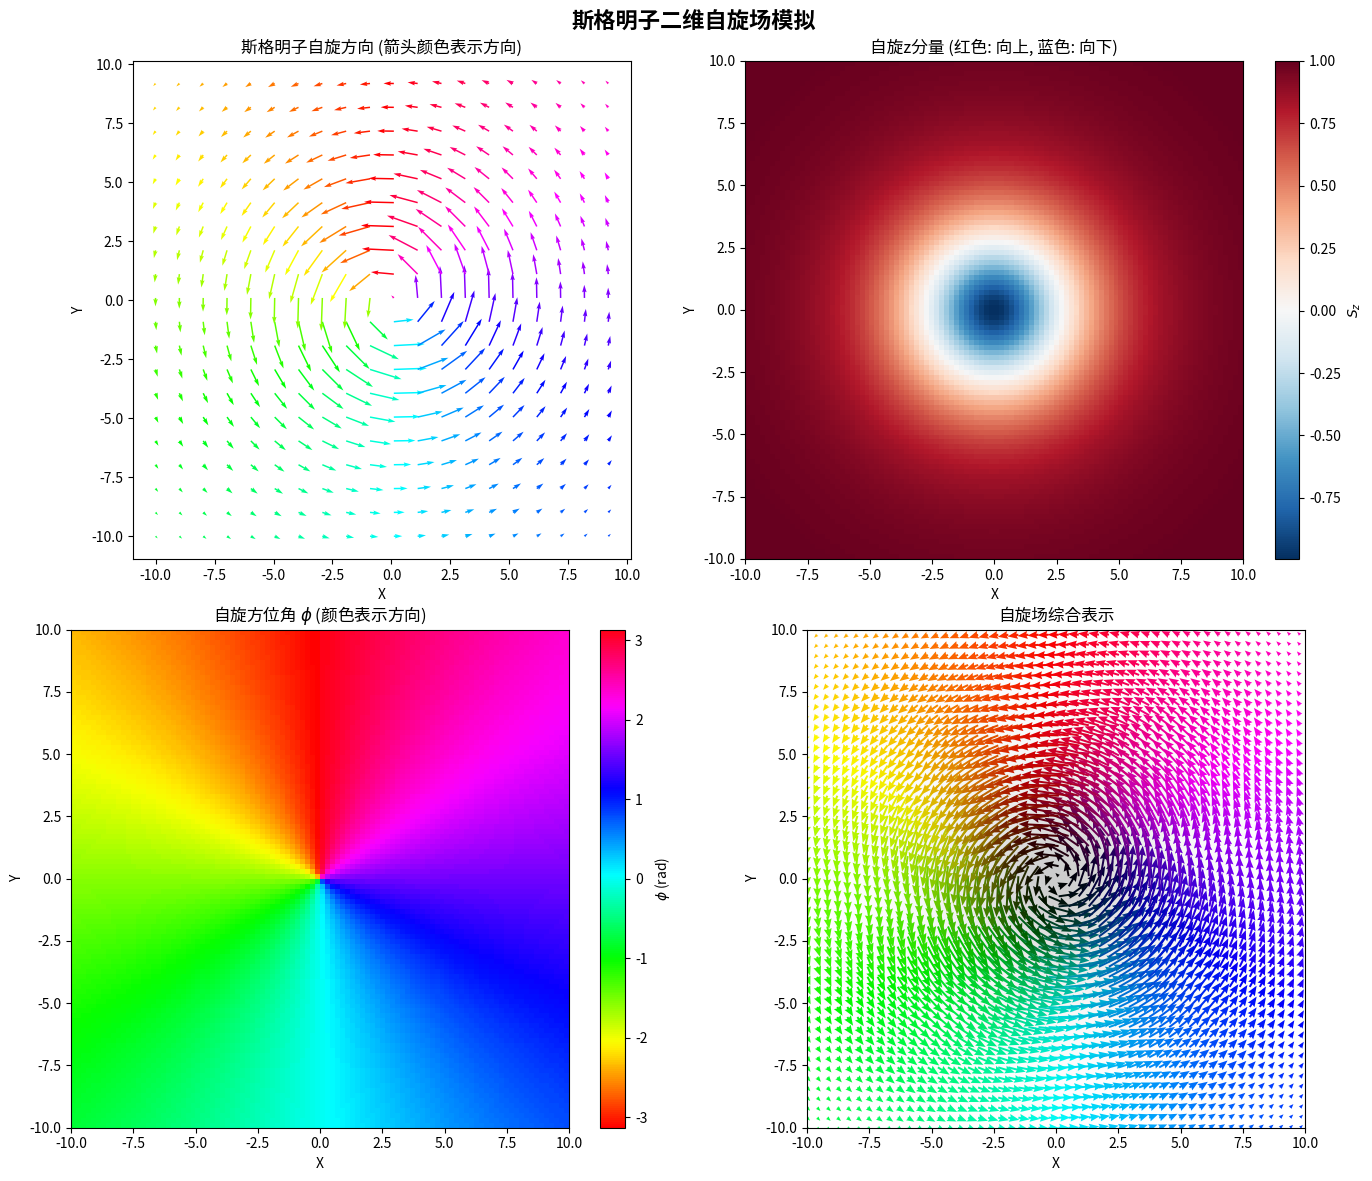

Generate this figure with matplotlib:
import numpy as np
import matplotlib.pyplot as plt
import matplotlib.cm as cm
from matplotlib.colors import hsv_to_rgb

def skyrmion_spin_field(x, y, radius=5, center=(0, 0), polarity=1, chirality=1):
    """
    生成斯格明子自旋场
    
    参数:
    x, y: 坐标网格
    radius: 斯格明子半径
    center: 斯格明子中心坐标
    polarity: 极性 (+1 或 -1)
    chirality: 手性 (+1 或 -1)
    
    返回:
    sx, sy, sz: 自旋场的三个分量
    """
    # 计算相对中心点的极坐标
    xc = x - center[0]
    yc = y - center[1]
    r = np.sqrt(xc**2 + yc**2)
    phi = np.arctan2(yc, xc)
    
    # 斯格明子自旋场公式
    # 径向函数 f(r)，描述自旋从中心到边缘的变化
    f_r = np.pi * np.exp(-r / radius)
    
    # 自旋场分量
    sx = chirality * np.sin(f_r) * np.cos(phi + np.pi/2)
    sy = chirality * np.sin(f_r) * np.sin(phi + np.pi/2)
    sz = polarity * np.cos(f_r)
    
    # 在远离中心的地方，自旋指向z方向
    sz[r > 3*radius] = polarity
    
    return sx, sy, sz

def create_multi_skyrmion_grid(size=100, num_skyrmions=3):
    """
    创建包含多个斯格明子的自旋场
    
    参数:
    size: 网格大小
    num_skyrmions: 斯格明子数量
    
    返回:
    sx_total, sy_total, sz_total: 总自旋场分量
    """
    # 创建坐标网格
    x = np.linspace(-10, 10, size)
    y = np.linspace(-10, 10, size)
    X, Y = np.meshgrid(x, y)
    
    # 初始化自旋场
    sx_total = np.zeros_like(X)
    sy_total = np.zeros_like(X)
    sz_total = np.zeros_like(X)
    
    # 随机生成斯格明子参数
    np.random.seed(42)  # 设置随机种子以确保可重复性
    
    for i in range(num_skyrmions):
        # 随机生成斯格明子中心
        center_x = np.random.uniform(-6, 6)
        center_y = np.random.uniform(-6, 6)
        
        # 随机生成半径 (2到4之间)
        radius = np.random.uniform(2, 4)
        
        # 随机选择极性 (+1 或 -1)
        polarity = np.random.choice([1, -1])
        
        # 随机选择手性 (+1 或 -1)
        chirality = np.random.choice([1, -1])
        
        # 生成单个斯格明子自旋场
        sx, sy, sz = skyrmion_spin_field(X, Y, radius, (center_x, center_y), polarity, chirality)
        
        # 叠加到总场中
        # 使用权重函数，避免重叠区域产生冲突
        weight = np.exp(-((X-center_x)**2 + (Y-center_y)**2) / (2*radius**2))
        sx_total = sx_total * (1-weight) + sx * weight
        sy_total = sy_total * (1-weight) + sy * weight
        sz_total = sz_total * (1-weight) + sz * weight
    
    return X, Y, sx_total, sy_total, sz_total

def plot_skyrmion_field(X, Y, sx, sy, sz, arrow_scale=15):
    """
    绘制斯格明子自旋场
    
    参数:
    X, Y: 坐标网格
    sx, sy, sz: 自旋场分量
    arrow_scale: 箭头缩放因子
    """
    fig, axes = plt.subplots(2, 2, figsize=(14, 12))
    
    # 1. 使用箭头表示自旋方向，颜色表示自旋的方位角
    ax1 = axes[0, 0]
    
    # 计算自旋方位角 (在xy平面上的方向)
    phi = np.arctan2(sy, sx)
    
    # 计算颜色: 使用HSV色彩空间，色相表示方位角
    h = (phi + np.pi) / (2 * np.pi)  # 将角度映射到 [0, 1]
    s = np.ones_like(h)  # 饱和度设为1
    v = np.ones_like(h)  # 亮度设为1
    
    # 将HSV转换为RGB
    hsv = np.dstack((h, s, v))
    rgb = hsv_to_rgb(hsv)
    
    # 绘制箭头，使用颜色表示方向
    # 为了清晰，我们每隔一定间隔绘制箭头
    step = max(1, X.shape[0] // 20)
    
    ax1.quiver(X[::step, ::step], Y[::step, ::step], 
               sx[::step, ::step], sy[::step, ::step],
               color=rgb[::step, ::step, :].reshape(-1, 3),
               scale=arrow_scale, width=0.003, headwidth=3)
    
    ax1.set_xlabel('X')
    ax1.set_ylabel('Y')
    ax1.set_title('斯格明子自旋方向 (箭头颜色表示方向)')
    ax1.set_aspect('equal')
    
    # 2. 用颜色表示z分量
    ax2 = axes[0, 1]
    im2 = ax2.imshow(sz, extent=[X.min(), X.max(), Y.min(), Y.max()], 
                     cmap='RdBu_r', origin='lower')
    ax2.set_xlabel('X')
    ax2.set_ylabel('Y')
    ax2.set_title('自旋z分量 (红色: 向上, 蓝色: 向下)')
    ax2.set_aspect('equal')
    plt.colorbar(im2, ax=ax2, label='$S_z$')
    
    # 3. 用颜色表示方位角
    ax3 = axes[1, 0]
    im3 = ax3.imshow(phi, extent=[X.min(), X.max(), Y.min(), Y.max()], 
                     cmap='hsv', origin='lower')
    ax3.set_xlabel('X')
    ax3.set_ylabel('Y')
    ax3.set_title('自旋方位角 $\phi$ (颜色表示方向)')
    ax3.set_aspect('equal')
    plt.colorbar(im3, ax=ax3, label='$\phi$ (rad)')
    
    # 4. 自旋场的三维表示
    ax4 = axes[1, 1]
    
    # 计算自旋的仰角
    theta = np.arccos(sz)
    
    # 使用方位角和仰角计算颜色
    # 色相表示方位角，亮度表示仰角 (z分量)
    h = (phi + np.pi) / (2 * np.pi)
    v = (sz + 1) / 2  # 将z分量从[-1,1]映射到[0,1]
    s = np.ones_like(h)
    
    hsv = np.dstack((h, s, v))
    rgb_3d = hsv_to_rgb(hsv)
    
    # 在网格点上绘制彩色点
    step_3d = max(1, X.shape[0] // 40)
    X_sub = X[::step_3d, ::step_3d].flatten()
    Y_sub = Y[::step_3d, ::step_3d].flatten()
    sx_sub = sx[::step_3d, ::step_3d].flatten()
    sy_sub = sy[::step_3d, ::step_3d].flatten()
    sz_sub = sz[::step_3d, ::step_3d].flatten()
    colors_sub = rgb_3d[::step_3d, ::step_3d, :].reshape(-1, 3)
    
    # 绘制箭头
    ax4.quiver(X_sub, Y_sub, sx_sub, sy_sub, color=colors_sub,
               scale=arrow_scale*0.8, width=0.004, headwidth=4)
    
    # 在背景上显示z分量
    bg = ax4.imshow(sz, extent=[X.min(), X.max(), Y.min(), Y.max()], 
                    cmap='gray', alpha=0.2, origin='lower')
    
    ax4.set_xlabel('X')
    ax4.set_ylabel('Y')
    ax4.set_title('自旋场综合表示')
    ax4.set_aspect('equal')
    
    plt.suptitle('斯格明子二维自旋场模拟', fontsize=16, fontweight='bold')
    plt.tight_layout()
    plt.show()

def plot_interactive_skyrmion():
    """创建交互式斯格明子模拟"""
    from matplotlib.widgets import Slider, Button
    
    # 创建初始网格
    size = 80
    x = np.linspace(-10, 10, size)
    y = np.linspace(-10, 10, size)
    X, Y = np.meshgrid(x, y)
    
    # 初始参数
    init_radius = 4.0
    init_polarity = 1
    init_chirality = 1
    
    # 初始自旋场
    sx, sy, sz = skyrmion_spin_field(X, Y, init_radius, (0, 0), init_polarity, init_chirality)
    
    # 创建图形
    fig, ax = plt.subplots(figsize=(10, 8))
    plt.subplots_adjust(left=0.1, bottom=0.35, top=0.95)
    
    # 计算颜色
    phi = np.arctan2(sy, sx)
    h = (phi + np.pi) / (2 * np.pi)
    s = np.ones_like(h)
    v = np.ones_like(h)
    hsv = np.dstack((h, s, v))
    rgb = hsv_to_rgb(hsv)
    
    # 绘制箭头
    step = max(1, size // 15)
    quiver = ax.quiver(X[::step, ::step], Y[::step, ::step], 
                       sx[::step, ::step], sy[::step, ::step],
                       color=rgb[::step, ::step, :].reshape(-1, 3),
                       scale=20, width=0.004, headwidth=4)
    
    ax.set_xlabel('X')
    ax.set_ylabel('Y')
    ax.set_title('交互式斯格明子模拟')
    ax.set_aspect('equal')
    ax.set_xlim([-10, 10])
    ax.set_ylim([-10, 10])
    
    # 创建滑块
    ax_radius = plt.axes([0.1, 0.2, 0.65, 0.03])
    ax_polarity = plt.axes([0.1, 0.15, 0.65, 0.03])
    ax_chirality = plt.axes([0.1, 0.1, 0.65, 0.03])
    
    slider_radius = Slider(ax_radius, '半径', 1.0, 8.0, valinit=init_radius)
    slider_polarity = Slider(ax_polarity, '极性', -1.0, 1.0, valinit=init_polarity, valstep=2.0)
    slider_chirality = Slider(ax_chirality, '手性', -1.0, 1.0, valinit=init_chirality, valstep=2.0)
    
    def update(val):
        # 获取当前滑块值
        radius = slider_radius.val
        polarity = int(slider_polarity.val)
        chirality = int(slider_chirality.val)
        
        # 更新自旋场
        sx, sy, sz = skyrmion_spin_field(X, Y, radius, (0, 0), polarity, chirality)
        
        # 更新颜色
        phi = np.arctan2(sy, sx)
        h = (phi + np.pi) / (2 * np.pi)
        s = np.ones_like(h)
        v = np.ones_like(h)
        hsv = np.dstack((h, s, v))
        rgb = hsv_to_rgb(hsv)
        
        # 更新箭头
        quiver.set_UVC(sx[::step, ::step], sy[::step, ::step])
        quiver.set_color(rgb[::step, ::step, :].reshape(-1, 3))
        
        fig.canvas.draw_idle()
    
    # 将更新函数连接到滑块
    slider_radius.on_changed(update)
    slider_polarity.on_changed(update)
    slider_chirality.on_changed(update)
    
    # 添加重置按钮
    reset_ax = plt.axes([0.8, 0.1, 0.1, 0.04])
    reset_button = Button(reset_ax, '重置', hovercolor='0.975')
    
    def reset(event):
        slider_radius.reset()
        slider_polarity.reset()
        slider_chirality.reset()
    
    reset_button.on_clicked(reset)
    
    plt.show()

# 主程序
if __name__ == "__main__":
    print("斯格明子二维流场模拟")
    print("=" * 50)
    
    # 选择模拟模式
    print("请选择模拟模式:")
    print("1. 单斯格明子模拟")
    print("2. 多斯格明子模拟")
    print("3. 交互式斯格明子模拟")
    
    try:
        mode = int(input("请输入模式编号 (1/2/3): "))
    except:
        mode = 1
    
    if mode == 1:
        # 单斯格明子模拟
        print("\n生成单斯格明子模拟...")
        size = 100
        
        # 创建坐标网格
        x = np.linspace(-10, 10, size)
        y = np.linspace(-10, 10, size)
        X, Y = np.meshgrid(x, y)
        
        # 生成自旋场
        sx, sy, sz = skyrmion_spin_field(X, Y, radius=4.0, center=(0, 0), polarity=1, chirality=1)
        
        # 绘制结果
        plot_skyrmion_field(X, Y, sx, sy, sz)
        
    elif mode == 2:
        # 多斯格明子模拟
        print("\n生成多斯格明子模拟...")
        X, Y, sx, sy, sz = create_multi_skyrmion_grid(size=120, num_skyrmions=4)
        
        # 绘制结果
        plot_skyrmion_field(X, Y, sx, sy, sz)
        
    elif mode == 3:
        # 交互式模拟
        print("\n启动交互式斯格明子模拟...")
        plot_interactive_skyrmion()
    
    else:
        print("无效的选择，使用默认单斯格明子模拟")
        size = 100
        x = np.linspace(-10, 10, size)
        y = np.linspace(-10, 10, size)
        X, Y = np.meshgrid(x, y)
        sx, sy, sz = skyrmion_spin_field(X, Y, radius=4.0, center=(0, 0), polarity=1, chirality=1)
        plot_skyrmion_field(X, Y, sx, sy, sz)